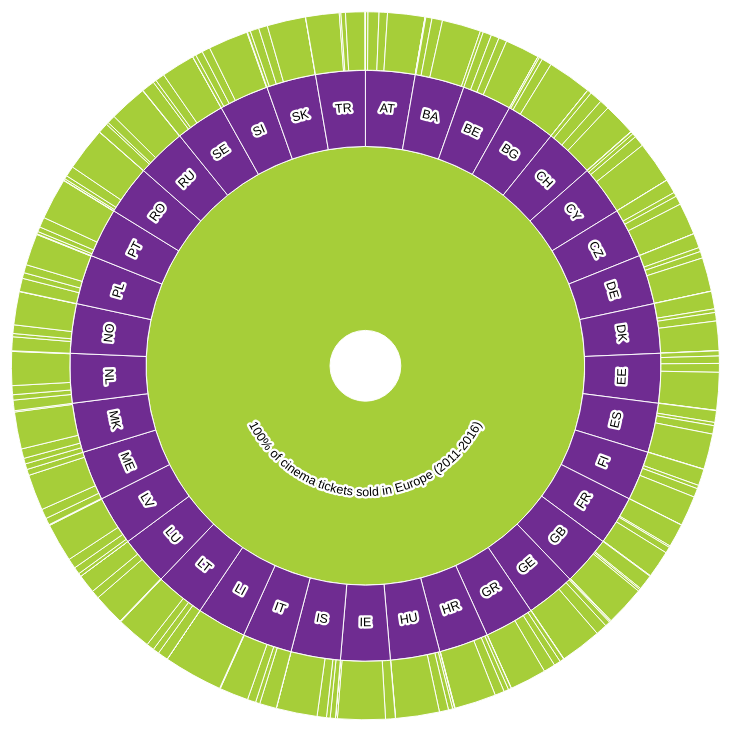
D3 v4 page, settled after 360 driven frames (6 s of simulated time); the page loaded 1 data file(s).


        const width = window.innerWidth - 10,
            height = window.innerHeight - 10,
            maxRadius = (Math.min(width, height) / 2) - 10;

        const formatNumber = d3.format(',d');

        const x = d3.scaleLinear()
            .range([0, 2 * Math.PI])
            .clamp(true);

        const y = d3.scaleSqrt()
            .range([maxRadius*.1, maxRadius]);

        const color = d3.scaleOrdinal()
            .range(["#a6ce39","#6f2c91"]);

        const partition = d3.partition();

        const arc = d3.arc()
            .startAngle(d => x(d.x0))
            .endAngle(d => x(d.x1))
            .innerRadius(d => Math.max(0, y(d.y0)))
            .outerRadius(d => Math.max(0, y(d.y1)));

        const middleArcLine = d => {
            const halfPi = Math.PI/2;
            const angles = [x(d.x0) - halfPi, x(d.x1) - halfPi];
            const r = Math.max(0, (y(d.y0) + y(d.y1)) / 2);

            const middleAngle = (angles[1] + angles[0]) / 2;
            const invertDirection = middleAngle > 0 && middleAngle < Math.PI; // On lower quadrants write text ccw
            if (invertDirection) { angles.reverse(); }

            const path = d3.path();
            path.arc(0, 0, r, angles[0], angles[1], invertDirection);
            return path.toString();
        };

        const textFits = d => {
            const CHAR_SPACE = 7;

            const deltaAngle = x(d.x1) - x(d.x0);
            const r = Math.max(0, (y(d.y0) + y(d.y1)) / 2);
            const perimeter = r * deltaAngle;

            return d.data.name.length * CHAR_SPACE < perimeter;
        };

        const svg = d3.select('body').append('svg')
            .style('width', '95vw')
            .style('height', '95vh')
            .attr('viewBox', `${-width / 2} ${-height / 2} ${width} ${height}`)
            .on('click', () => focusOn()); // Reset zoom on canvas click

        d3.json('data.json', (error, root) => {
            if (error) throw error;

            root = d3.hierarchy(root);
            root.sum(d => d.size);

            const slice = svg.selectAll('g.slice')
                .data(partition(root).descendants());

            slice.exit().remove();

            const newSlice = slice.enter()
                .append('g').attr('class', 'slice')
                .on('click', d => {
                    d3.event.stopPropagation();
                    focusOn(d);
                });

            newSlice.append('title')
                .text(d => d.data.name + '\n' + formatNumber(d.value));

            newSlice.append('path')
                .attr('class', 'main-arc')
                .style("fill", function(d)
				{
					return color((d.parent ? d : d.children).depth);
				})
                .attr('d', arc);

            newSlice.append('path')
                .attr('class', 'hidden-arc')
                .attr('id', (_, i) => `hiddenArc${i}`)
                .attr('d', middleArcLine);

            const text = newSlice.append('text')
                .attr('display', d => textFits(d) ? null : 'none');

            // Add white contour
            text.append('textPath')
                .attr('startOffset','50%')
                .attr('xlink:href', (_, i) => `#hiddenArc${i}` )
                .text(d => d.data.name)
                .style('fill', 'none')
                .style('stroke', '#fff')
                .style('stroke-width', 5)
                .style('stroke-linejoin', 'round');

            text.append('textPath')
                .attr('startOffset','50%')
                .attr('xlink:href', (_, i) => `#hiddenArc${i}` )
                .text(d => d.data.name);
        });

        function focusOn(d = { x0: 0, x1: 1, y0: 0, y1: 1 }) {
            // Reset to top-level if no data point specified

            const transition = svg.transition()
                .duration(750)
                .tween('scale', () => {
                    const xd = d3.interpolate(x.domain(), [d.x0, d.x1]),
                        yd = d3.interpolate(y.domain(), [d.y0, 1]);
                    return t => { x.domain(xd(t)); y.domain(yd(t)); };
                });

            transition.selectAll('path.main-arc')
                .attrTween('d', d => () => arc(d));

            transition.selectAll('path.hidden-arc')
                .attrTween('d', d => () => middleArcLine(d));

            transition.selectAll('text')
                .attrTween('display', d => () => textFits(d) ? null : 'none');

            moveStackToFront(d);

            //

            function moveStackToFront(elD) {
                svg.selectAll('.slice').filter(d => d === elD)
                    .each(function(d) {
                        this.parentNode.appendChild(this);
                        if (d.parent) { moveStackToFront(d.parent); }
                    })
            }
        }
    

### data: data.json
{
 "name": "100% of cinema tickets sold in Europe (2…",
 "children": [
  {
   "name": "AT",
   "children": [
    "{... 2 keys}",
    "{... 2 keys}",
    "{... 2 keys}",
    "{... 2 keys}",
    "{... 2 keys}"
   ]
  },
  {
   "name": "BA",
   "children": [
    "{... 2 keys}",
    "{... 2 keys}",
    "{... 2 keys}",
    "{... 2 keys}",
    "{... 2 keys}"
   ]
  },
  {
   "name": "BE",
   "children": [
    "{... 2 keys}",
    "{... 2 keys}",
    "{... 2 keys}",
    "{... 2 keys}",
    "{... 2 keys}"
   ]
  },
  {
   "name": "BG",
   "children": [
    "{... 2 keys}",
    "{... 2 keys}",
    "{... 2 keys}",
    "{... 2 keys}",
    "{... 2 keys}"
   ]
  },
  {
   "name": "CH",
   "children": [
    "{... 2 keys}",
    "{... 2 keys}",
    "{... 2 keys}",
    "{... 2 keys}",
    "{... 2 keys}"
   ]
  },
  {
   "name": "CY",
   "children": [
    "{... 2 keys}",
    "{... 2 keys}",
    "{... 2 keys}",
    "{... 2 keys}",
    "{... 2 keys}"
   ]
  },
  {
   "name": "CZ",
   "children": [
    "{... 2 keys}",
    "{... 2 keys}",
    "{... 2 keys}",
    "{... 2 keys}",
    "{... 2 keys}"
   ]
  },
  {
   "name": "DE",
   "children": [
    "{... 2 keys}",
    "{... 2 keys}",
    "{... 2 keys}",
    "{... 2 keys}",
    "{... 2 keys}"
   ]
  },
  "... 29 more items"
 ]
}